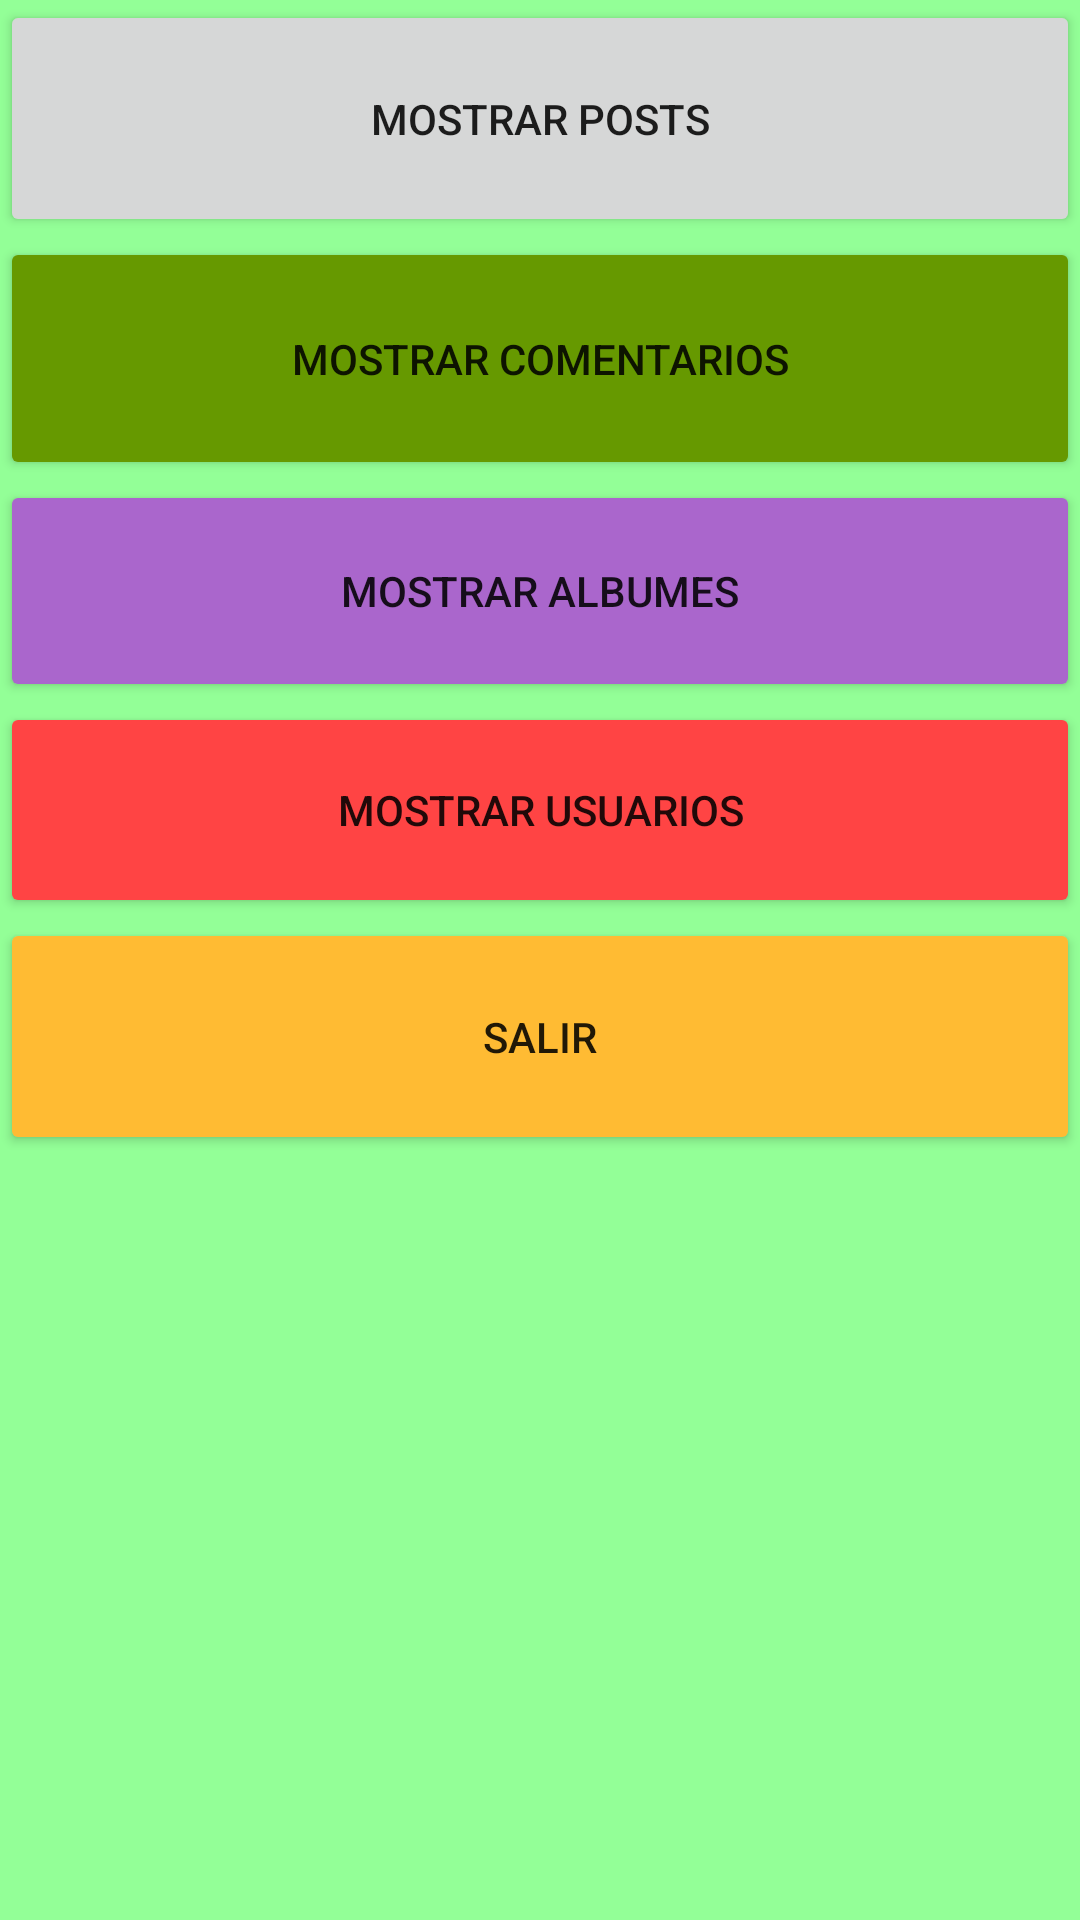

This screen was rendered from an Android layout file. Write that file and the resources it references.
<!-- AndroidManifest.xml: application theme Theme.Semana14completa -->
<!-- res/layout/activity_menu.xml -->
<?xml version="1.0" encoding="utf-8"?>
<androidx.constraintlayout.widget.ConstraintLayout xmlns:android="http://schemas.android.com/apk/res/android"
    xmlns:app="http://schemas.android.com/apk/res-auto"
    xmlns:tools="http://schemas.android.com/tools"
    android:layout_width="match_parent"
    android:layout_height="match_parent"
    tools:context=".Menu">

    <androidx.core.widget.NestedScrollView
        android:id="@+id/scrollView"
        android:layout_width="match_parent"
        android:layout_height="match_parent"
        android:background="#C372FF78"
        tools:layout_editor_absoluteX="0dp"
        tools:layout_editor_absoluteY="-232dp">

        <LinearLayout
            android:layout_width="match_parent"
            android:layout_height="match_parent"
            android:orientation="vertical">

            <Button
                android:id="@+id/btPost"
                android:layout_width="match_parent"
                android:layout_height="79dp"
                android:text="@string/bt_posts" />

            <Button
                android:id="@+id/btComent"
                android:layout_width="match_parent"
                android:layout_height="81dp"
                android:backgroundTint="@android:color/holo_green_dark"
                android:text="@string/bt_comments" />

            <Button
                android:id="@+id/btAlbum"
                android:layout_width="match_parent"
                android:layout_height="74dp"
                android:backgroundTint="@android:color/holo_purple"
                android:text="@string/bt_albums" />

            <Button
                android:id="@+id/btUsuario"
                android:layout_width="match_parent"
                android:layout_height="72dp"
                android:backgroundTint="@android:color/holo_red_light"
                android:text="@string/bt_users" />

            <Button
                android:id="@+id/btSalir"
                android:layout_width="match_parent"
                android:layout_height="79dp"
                android:backgroundTint="@android:color/holo_orange_light"
                android:text="@string/bt_salir" />
        </LinearLayout>
    </androidx.core.widget.NestedScrollView>
</androidx.constraintlayout.widget.ConstraintLayout>
<!-- resources referenced by this layout -->
<resources>
  <string name="bt_albums">Mostrar albumes</string>
  <string name="bt_comments">Mostrar comentarios</string>
  <string name="bt_posts">Mostrar posts</string>
  <string name="bt_salir">Salir</string>
  <string name="bt_users">Mostrar usuarios</string>
  <style name="Theme.Semana14completa" parent="Theme.MaterialComponents.DayNight.DarkActionBar">
          
          <item name="colorPrimary">@color/purple_500</item>
          <item name="colorPrimaryVariant">@color/purple_700</item>
          <item name="colorOnPrimary">@color/white</item>
          
          <item name="colorSecondary">@color/teal_200</item>
          <item name="colorSecondaryVariant">@color/teal_700</item>
          <item name="colorOnSecondary">@color/black</item>
          
          <item name="android:statusBarColor" tools:targetApi="l">?attr/colorPrimaryVariant</item>
          
      </style>
  <!-- not gathered from this repository: default colours our renderer supplied (Android Studio template values) -->
  <color name="purple_500">#FF6200EE</color>
  <color name="purple_700">#FF3700B3</color>
  <color name="teal_200">#FF03DAC5</color>
  <color name="teal_700">#FF018786</color>
  <color name="black">#FF000000</color>
  <color name="white">#FFFFFFFF</color>
</resources>
